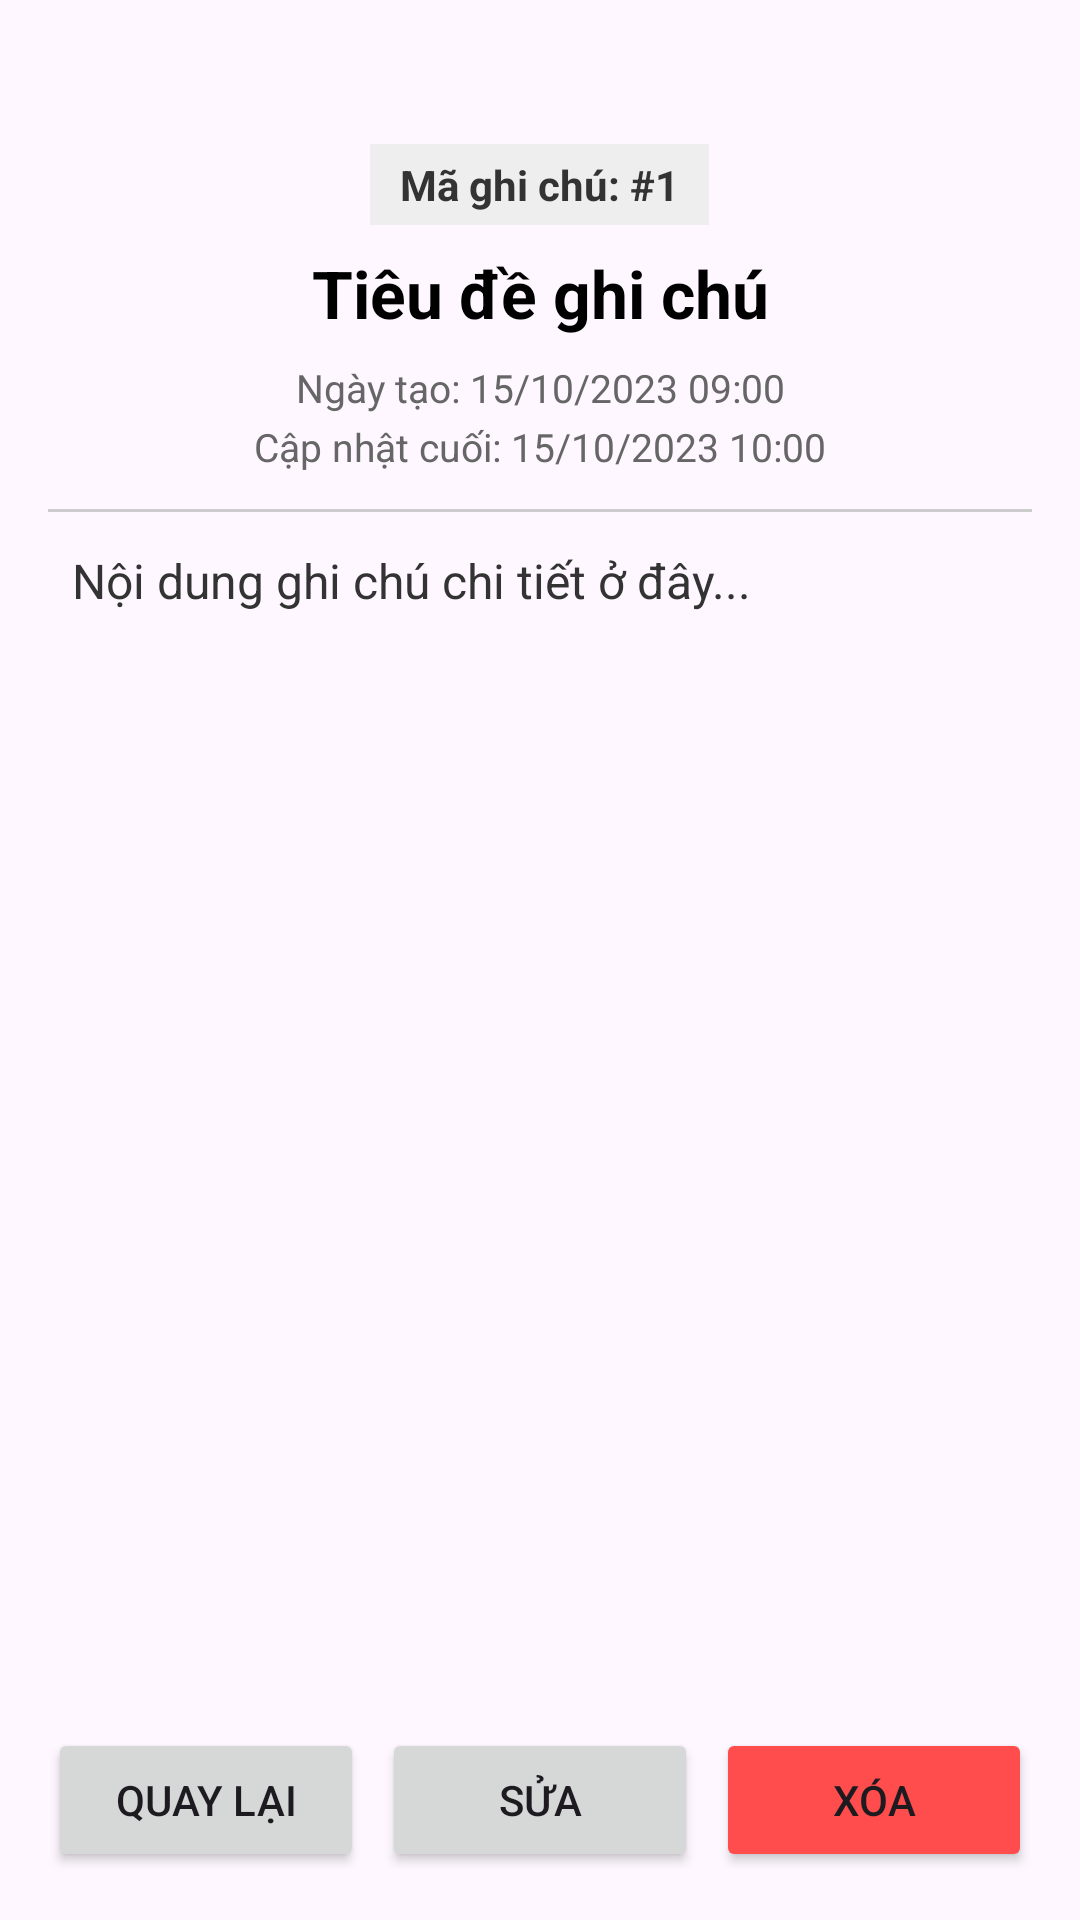

Layout XML and referenced resources for this Android screen:
<!-- AndroidManifest.xml: application theme Theme.QuanLiGhiChu -->
<!-- res/layout/activity_note_detail.xml -->
<?xml version="1.0" encoding="utf-8"?>
<LinearLayout xmlns:android="http://schemas.android.com/apk/res/android"
    android:id="@+id/detail_main"
    android:layout_width="match_parent"
    android:layout_height="match_parent"
    android:fitsSystemWindows="true"
    android:orientation="vertical"
    android:paddingHorizontal="16dp"
    android:paddingTop="48dp"
    android:paddingBottom="16dp">

    <TextView
        android:id="@+id/tvDetailId"
        android:layout_width="wrap_content"
        android:layout_height="wrap_content"
        android:layout_gravity="center_horizontal"
        android:background="#EEEEEE"
        android:paddingHorizontal="10dp"
        android:paddingVertical="4dp"
        android:text="Mã ghi chú: #1"
        android:textColor="#333333"
        android:textSize="14sp"
        android:textStyle="bold" />

    <TextView
        android:id="@+id/tvDetailTitle"
        android:layout_width="match_parent"
        android:layout_height="wrap_content"
        android:layout_marginTop="8dp"
        android:gravity="center"
        android:text="Tiêu đề ghi chú"
        android:textColor="#000000"
        android:textSize="22sp"
        android:textStyle="bold" />

    <TextView
        android:id="@+id/tvDetailCreatedAt"
        android:layout_width="match_parent"
        android:layout_height="wrap_content"
        android:layout_marginTop="8dp"
        android:gravity="center"
        android:text="Ngày tạo: 15/10/2023 09:00"
        android:textColor="#666666"
        android:textSize="13sp" />

    <TextView
        android:id="@+id/tvDetailUpdatedAt"
        android:layout_width="match_parent"
        android:layout_height="wrap_content"
        android:layout_marginTop="2dp"
        android:gravity="center"
        android:text="Cập nhật cuối: 15/10/2023 10:00"
        android:textColor="#666666"
        android:textSize="13sp" />

    <View
        android:layout_width="match_parent"
        android:layout_height="1dp"
        android:layout_marginVertical="12dp"
        android:background="#CCCCCC" />

    <ScrollView
        android:layout_width="match_parent"
        android:layout_height="0dp"
        android:layout_weight="1">

        <TextView
            android:id="@+id/tvDetailContent"
            android:layout_width="match_parent"
            android:layout_height="wrap_content"
            android:lineSpacingExtra="4dp"
            android:paddingHorizontal="8dp"
            android:text="Nội dung ghi chú chi tiết ở đây..."
            android:textColor="#333333"
            android:textSize="16sp" />
    </ScrollView>

    <LinearLayout
        android:layout_width="match_parent"
        android:layout_height="wrap_content"
        android:layout_marginTop="12dp"
        android:orientation="horizontal">

        <Button
            android:id="@+id/btnBack"
            android:layout_width="0dp"
            android:layout_height="wrap_content"
            android:layout_weight="1"
            android:text="Quay lại" />

        <Button
            android:id="@+id/btnEditNote"
            android:layout_width="0dp"
            android:layout_height="wrap_content"
            android:layout_marginStart="6dp"
            android:layout_weight="1"
            android:text="Sửa" />

        <Button
            android:id="@+id/btnDeleteNote"
            android:layout_width="0dp"
            android:layout_height="wrap_content"
            android:layout_marginStart="6dp"
            android:layout_weight="1"
            android:backgroundTint="#FF4D4D"
            android:text="Xóa" />

    </LinearLayout>

</LinearLayout>
<!-- resources referenced by this layout -->
<resources>
  <style name="Theme.QuanLiGhiChu" parent="Base.Theme.QuanLiGhiChu" />
  <style name="Base.Theme.QuanLiGhiChu" parent="Theme.Material3.DayNight.NoActionBar">
          
          
      </style>
</resources>
